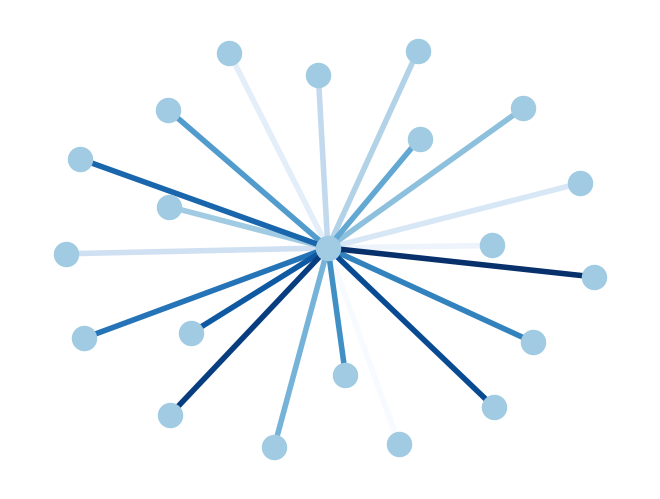

Write the Python code that produced this figure. (Note: this script raises an exception after producing the figure.)
#!/usr/bin/env python
"""
Draw a graph with matplotlib, color edges.
You must have matplotlib>=87.7 for this to work.
"""
__author__ = """Aric Hagberg (hagberg@lanl.gov)"""
try:
    import matplotlib.pyplot as plt
except:
    raise

import networkx as nx

G = nx.star_graph(20)
pos = nx.spring_layout(G)
colors = range(20)
nx.draw(G, pos, node_color='#A0CBE2', edge_color=colors, width=4, edge_cmap=plt.cm.Blues, with_labels=False)
plt.savefig("fig/edge_colormap.png") # save as png
plt.show() # display
